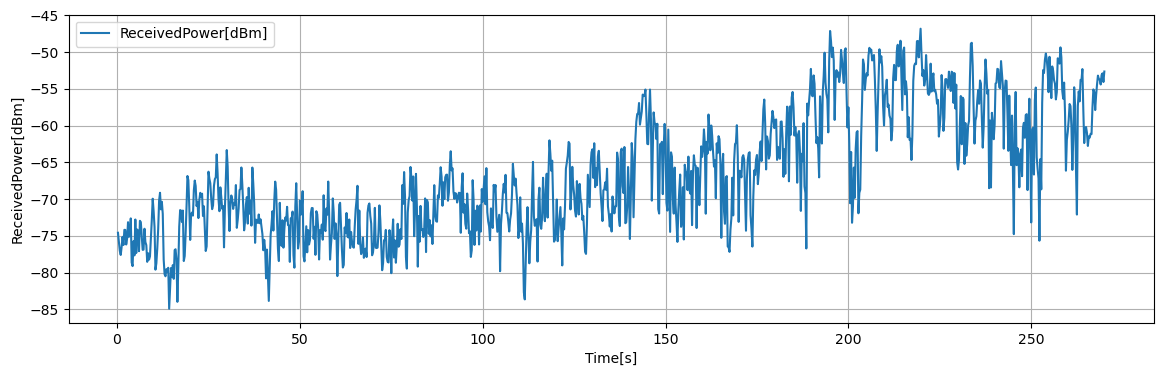

Data behind this chart, as committed beside it:
Time[s], Volt[V], ReceivedPower[dBm], 1step_diff[dB]
0.25, 0.1557, -74.59, 1.217
0.5, 0.1405, -75.81, 1.244
0.75, 0.125, -77.05, 0.5552
1, 0.118, -77.61, 1.075
1.25, 0.1315, -76.53, 1.384
1.5, 0.1488, -75.15, 1.11
1.75, 0.1349, -76.26, 2.067
2, 0.1607, -74.19, 0.0144
2.25, 0.1606, -74.2, 1.982
2.5, 0.1358, -76.19, 0.8024
2.75, 0.1458, -75.38, 2.234
3, 0.1737, -73.15, 1.99
3.25, 0.1489, -75.14, 0.4784
3.5, 0.1548, -74.66, 2.029
3.75, 0.1802, -72.63, 6.007
4, 0.1051, -78.64, 0.4864
4.25, 0.09903, -79.13, 3.391
4.5, 0.1414, -75.73, 1.934
4.75, 0.1172, -77.67, 4.883
5, 0.1783, -72.78, 4.557
5.25, 0.1213, -77.34, 3.198
5.5, 0.1613, -74.14, 0.228
5.75, 0.1585, -74.37, 2.726
6, 0.1244, -77.1, 4.138
6.25, 0.1761, -72.96, 0.1776
6.5, 0.1739, -73.14, 1.918
6.75, 0.1499, -75.06, 1.863
7, 0.1266, -76.92, 0.0352
7.25, 0.127, -76.88, 2.843
7.5, 0.1626, -74.04, 1.818
7.75, 0.1399, -75.86, 0.4096
8, 0.1347, -76.27, 2.277
8.25, 0.1063, -78.55, 1.163
8.5, 0.1208, -77.38, 0.8664
8.75, 0.11, -78.25, 0.4432
9, 0.1155, -77.81, 2.355
9.25, 0.145, -75.45, 2.587
9.5, 0.1773, -72.86, 2.91
9.75, 0.2137, -69.95, 1.684
10, 0.1926, -71.64, 2.171
10.25, 0.1655, -73.81, 5.805
10.5, 0.09294, -79.61, 0.8696
10.75, 0.1038, -78.74, 2.042
11, 0.1293, -76.7, 2.634
11.25, 0.1623, -74.07, 3.867
11.5, 0.2106, -70.2, 1.055
11.75, 0.2238, -69.14, 2.254
12, 0.1956, -71.4, 1.029
12.25, 0.2085, -70.37, 1.646
12.5, 0.1879, -72.02, 6.222
12.75, 0.1101, -78.24, 1.998
13, 0.08515, -80.24, 0.2776
13.25, 0.08168, -80.51, 0.98
13.5, 0.09393, -79.53, 0.3456
13.75, 0.08961, -79.88, 0.524
14, 0.09616, -79.36, 5.574
14.25, 0.02648, -84.93, 2.713
14.5, 0.06039, -82.22, 2.827
14.75, 0.09573, -79.39, 1.238
15, 0.08026, -80.63, 1.634
... 1,020 more rows
